Run: headless pygame with SDL's dummy video driver; simulated clock (each Clock.tick advances the game by its frame time, no real sleeping); random seed 0; keys injected as events and as key.get_pressed() state; no mouse input.
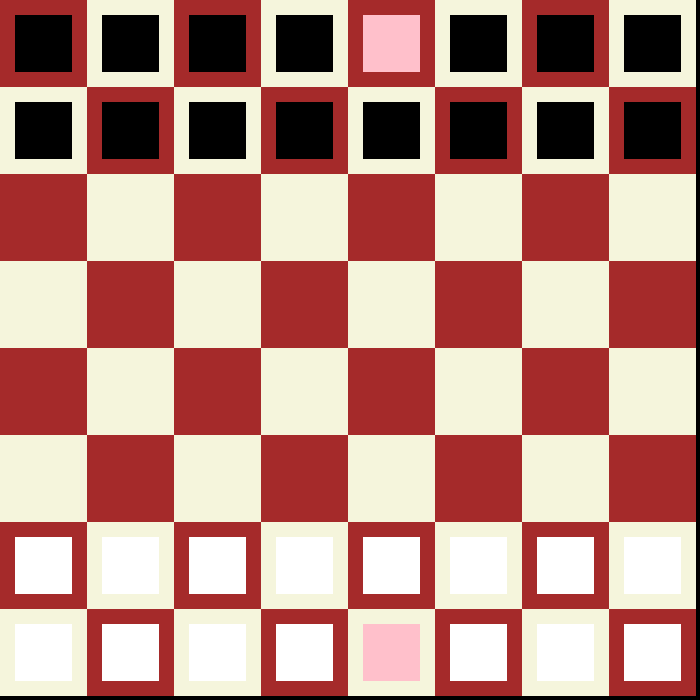
Frame 1 of 4 · flips 1–60 · no input
Frame 2 of 4 · flips 61–180 · tapped SPACE, RETURN · held RIGHT (→), D · screen unchanged from frame 1, image omitted
Frame 3 of 4 · flips 181–300 · held DOWN (↓), S · screen unchanged from frame 2, image omitted
Frame 4 of 4 · flips 301–420 · held LEFT (←), A, UP (↑), W · screen unchanged from frame 3, image omitted

The pygame program that drew these frames:

import pygame
import sys

# Initialize Pygame
pygame.init()

# Set up the display
width, height = 700, 700
chessboard = pygame.display.set_mode((width, height))
pygame.display.set_caption("Chess Board")



# Define colors
white = 'brown'  # Brown
black = 'beige'  # Beige

# Define the size of each square
square_size = width // 8
piece_size = square_size - 30  # Adjusted size for the pieces

# Create a dictionary to map chess piece codes to their respective colors
piece_colors = {
    'P': 'white',  # White pawn
    'R': 'white',  # White rook
    'N': 'white',  # White knight
    'B': 'white',  # White bishop
    'Q': 'white',  # White queen
    'K': 'pink',  # White king
    'p': 'black',  # Black pawn
    'r': 'black',  # Black rook
    'n': 'black',  # Black knight
    'b': 'black',  # Black bishop
    'q': 'black',  # Black queen
    'k': 'pink',  # Black king
}

# Example chessboard layout (you can modify this based on your initial positions)
chessboard_layout = [
    ['r', 'n', 'b', 'q', 'k', 'b', 'n', 'r'],
    ['p', 'p', 'p', 'p', 'p', 'p', 'p', 'p'],
    [' ', ' ', ' ', ' ', ' ', ' ', ' ', ' '],
    [' ', ' ', ' ', ' ', ' ', ' ', ' ', ' '],
    [' ', ' ', ' ', ' ', ' ', ' ', ' ', ' '],
    [' ', ' ', ' ', ' ', ' ', ' ', ' ', ' '],
    ['P', 'P', 'P', 'P', 'P', 'P', 'P', 'P'],
    ['R', 'N', 'B', 'Q', 'K', 'B', 'N', 'R'],
]

# Draw the chessboard squares on the chessboard surface
for row in range(8):
    for col in range(8):
        color = white if (row + col) % 2 == 0 else black
        pygame.draw.rect(chessboard, color, (col * square_size, row * square_size, square_size, square_size))

# Load chess piece rectangles onto the chessboard surface
for row in range(8):
    for col in range(8):
        piece_code = chessboard_layout[row][col]
        if piece_code != ' ':
            piece_color = piece_colors[piece_code]
            pygame.draw.rect(chessboard, piece_color, (col * square_size + 15, row * square_size + 15, piece_size, piece_size))

# Main game loop
running = True
while running:
    for event in pygame.event.get():
        if event.type == pygame.QUIT:
            running = False

    # Draw the chessboard on the main screen

    # Update the display
    pygame.display.flip()

# Quit Pygame
pygame.quit()
sys.exit()
